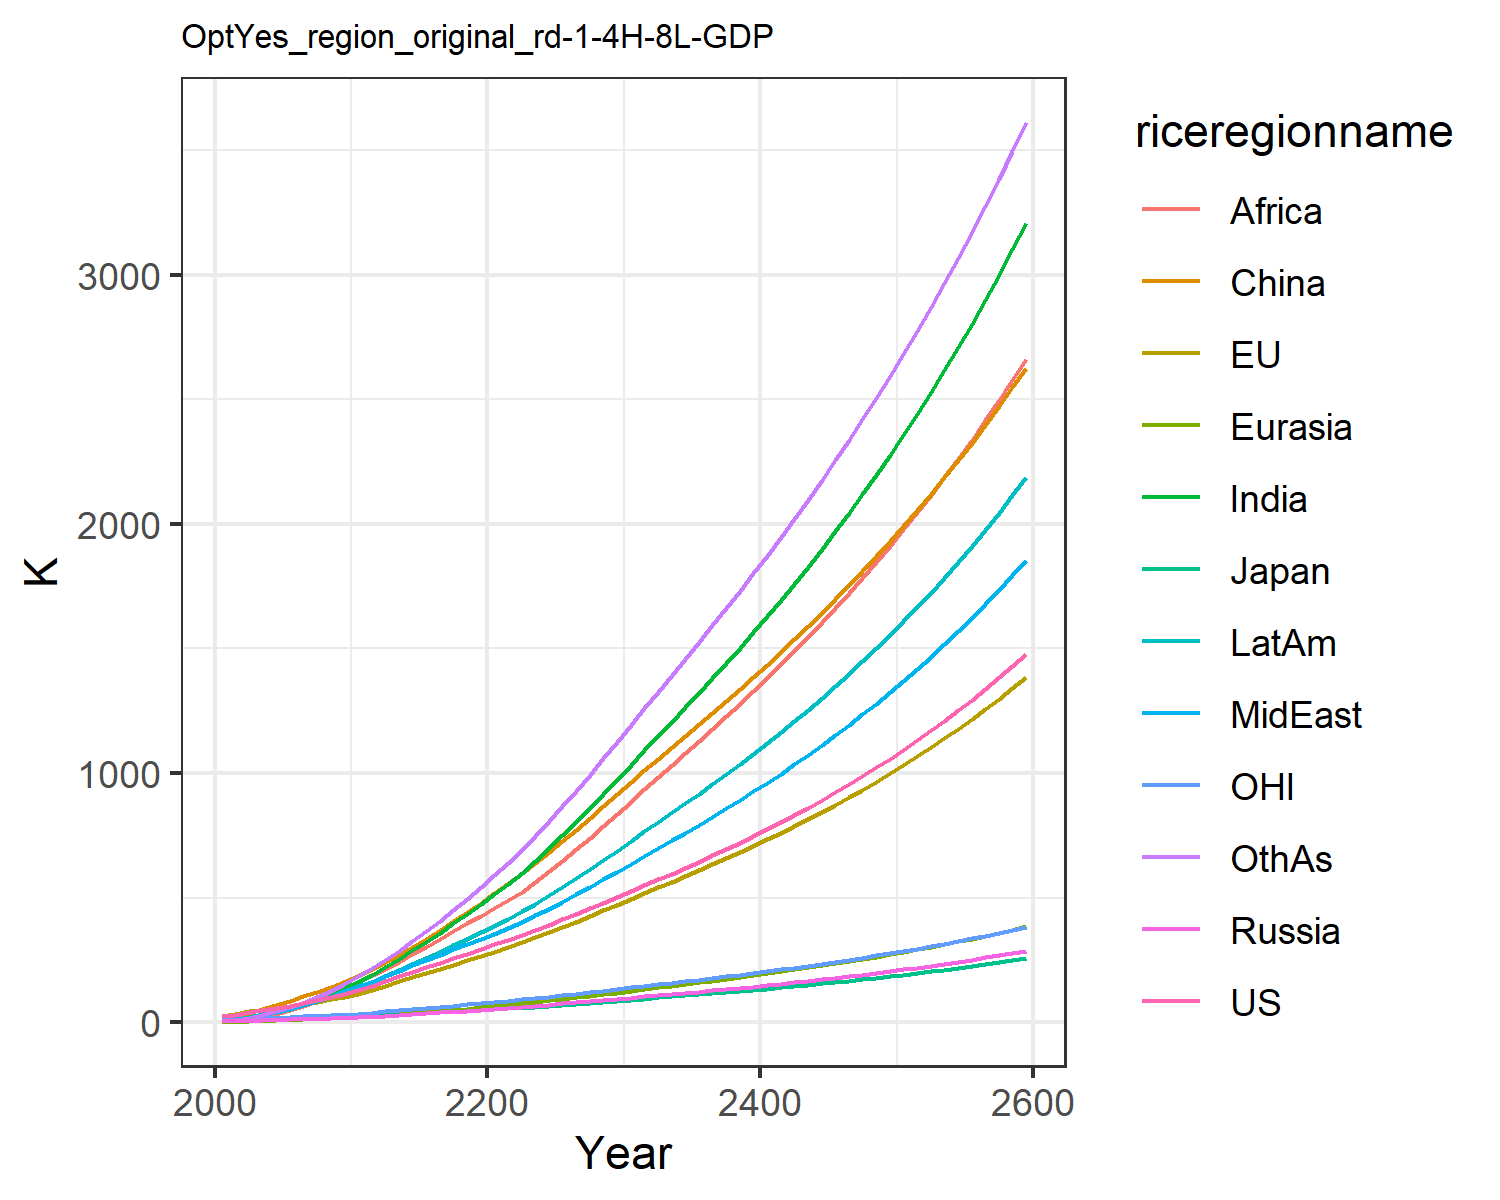

The table this chart was drawn from, first rows:
22.851099741812224, 23.30227531828866, 7.133485458625752, 2.7871074321283404, 1.3624722059165122, 9.260935035042143, 4.119188282309174, 5.4160684888199055, 2.1347524454330222, 7.69296113474917, 6.870394150413591, 4.420186931295018
30.08, 30.86, 8.337, 4.215, 2.048, 22.24, 8.599, 10.8, 4.602, 13.41, 9.569, 7.834
41.46, 42.86, 10.71, 5.72, 3.204, 34.91, 15.53, 18.21, 9.228, 21.68, 13.38, 14.56
48.8, 49.1, 11.39, 7.365, 4.893, 52.09, 28.47, 28.89, 19.82, 33.12, 15.48, 27.46
56.91, 56.08, 11.79, 8.909, 6.642, 69.14, 43.04, 41.16, 33.18, 45.39, 17.65, 42.75
66.23, 64.1, 12.79, 10.44, 8.446, 85.92, 58.25, 54.16, 47.92, 58.05, 20, 59.47
76.44, 72.77, 14.18, 11.98, 10.37, 103.6, 74.55, 68.31, 64.12, 71.6, 22.44, 78.06
87.66, 81.97, 15.62, 13.48, 12.4, 121.8, 92.74, 84.34, 83.37, 86.28, 24.98, 99.54
99.91, 91.59, 17.09, 14.94, 14.55, 140.7, 113.1, 102.5, 106.2, 102.2, 27.62, 124.3
113.6, 101.6, 18.59, 16.42, 16.83, 159.9, 135.8, 123.2, 133.2, 119.5, 30.32, 152.7
128.3, 113.6, 20.57, 18.45, 19.56, 183, 161, 143.5, 160.5, 138.4, 33.63, 183.7
142.8, 127.5, 22.98, 21.1, 22.85, 213.2, 188.9, 161.2, 187, 158.3, 37.55, 218.5
164.2, 145.8, 26.47, 24.61, 26.9, 240.3, 220.4, 184.7, 214.1, 183.7, 42.77, 250.8
183.5, 162.9, 29.64, 28.03, 31.05, 270, 253.3, 206.6, 242.7, 208.4, 47.63, 286.5
201.7, 179.6, 32.71, 31.43, 35.33, 301.8, 287.4, 228, 272.4, 233, 52.34, 324.8
219.5, 196.2, 35.74, 34.89, 39.76, 335.1, 322.6, 249.3, 302.8, 257.9, 57.01, 365
237.3, 213, 38.79, 38.43, 44.34, 369.7, 358.8, 270.5, 333.7, 283.1, 61.69, 407
255.3, 230, 41.88, 42.07, 49.08, 405.3, 396.1, 291.7, 364.7, 308.6, 66.44, 450.7
273.6, 247.4, 45.03, 45.83, 53.96, 441.9, 434.4, 313, 395.7, 334.3, 71.26, 495.8
292.3, 265.1, 48.25, 49.7, 58.97, 479.3, 473.4, 334.2, 426.6, 360.3, 76.19, 541.8
311.5, 283.1, 51.54, 53.7, 64.1, 517.4, 512.8, 355.4, 457.3, 386.5, 81.21, 588.4
331, 301.7, 54.92, 57.77, 69.41, 556.7, 554.6, 377.8, 489.4, 414.1, 86.34, 637.6
350.7, 320.9, 58.4, 61.87, 74.97, 597.6, 600.1, 402.4, 524.1, 444, 91.62, 691
370.7, 340.6, 61.98, 66.02, 80.71, 639.6, 648.3, 428.4, 563, 475.5, 97.02, 747.3
391.1, 360.8, 65.65, 70.25, 86.63, 682.7, 698.4, 455.4, 604.5, 508.3, 102.6, 805.7
411.9, 381.5, 69.42, 74.57, 92.7, 726.8, 750.1, 483.3, 648, 542.1, 108.2, 865.9
433.6, 403.2, 73.37, 79.05, 98.97, 772.3, 804, 512.5, 693.3, 577.4, 114.2, 928.8
455.9, 425.5, 77.44, 83.64, 105.4, 818.8, 859.3, 542.4, 739.9, 613.7, 120.2, 993.3
478.6, 448.2, 81.58, 88.32, 112, 866, 915.7, 572.9, 787.4, 650.8, 126.4, 1059
501.9, 471.4, 85.82, 93.1, 118.7, 914, 973.1, 603.9, 835.9, 688.7, 132.8, 1125
525.6, 495.1, 90.16, 97.99, 125.5, 962.9, 1032, 635.6, 885.3, 727.5, 139.2, 1193
549.4, 518.6, 94.48, 102.9, 132.4, 1011, 1090, 667.1, 934.5, 766.1, 145.6, 1260
572.8, 541.4, 98.69, 107.6, 139.1, 1058, 1148, 698.2, 982.9, 803.8, 151.8, 1326
596.3, 564.1, 102.9, 112.4, 145.8, 1103, 1205, 729.3, 1031, 841.3, 158, 1392
620, 586.9, 107.1, 117.2, 152.5, 1149, 1263, 760.7, 1079, 879.1, 164.3, 1458
644.1, 610.1, 111.4, 122.1, 159.4, 1195, 1321, 792.4, 1128, 917.3, 170.6, 1525
668.7, 633.6, 115.7, 127, 166.3, 1242, 1381, 824.8, 1177, 956.2, 177, 1592
694, 657.6, 120.2, 132.1, 173.4, 1289, 1441, 857.7, 1227, 995.8, 183.6, 1661
719.8, 682.1, 124.8, 137.3, 180.6, 1337, 1502, 891.4, 1278, 1036, 190.3, 1730
746.4, 707.2, 129.5, 142.6, 187.9, 1385, 1565, 925.9, 1330, 1078, 197.1, 1801
773.7, 733, 134.3, 148, 195.4, 1435, 1628, 961.2, 1383, 1120, 204.1, 1873
801.7, 759.3, 139.2, 153.6, 203.1, 1485, 1694, 997.3, 1436, 1163, 211.4, 1946
830.5, 786.4, 144.3, 159.3, 211, 1537, 1760, 1034, 1491, 1207, 218.8, 2021
860.2, 814.2, 149.5, 165.2, 219.1, 1589, 1829, 1072, 1547, 1253, 226.3, 2097
890.7, 842.7, 154.8, 171.2, 227.4, 1643, 1898, 1111, 1604, 1300, 234.1, 2175
922.1, 872.1, 160.4, 177.5, 235.9, 1698, 1970, 1151, 1663, 1348, 242.2, 2255
954.5, 902.2, 166, 183.8, 244.6, 1754, 2043, 1193, 1723, 1397, 250.4, 2337
987.8, 933.2, 171.9, 190.4, 253.6, 1811, 2119, 1235, 1784, 1448, 258.9, 2420
1022, 965.1, 177.9, 197.2, 262.8, 1870, 2196, 1279, 1847, 1500, 267.6, 2506
1058, 997.9, 184.1, 204.1, 272.3, 1930, 2276, 1323, 1912, 1553, 276.5, 2594
1094, 1032, 190.5, 211.3, 282.1, 1992, 2357, 1370, 1978, 1609, 285.8, 2684
1132, 1066, 197.1, 218.7, 292.1, 2055, 2441, 1417, 2046, 1665, 295.3, 2776
1171, 1102, 203.9, 226.3, 302.4, 2120, 2528, 1466, 2116, 1724, 305, 2871
1211, 1139, 210.9, 234.2, 313.1, 2187, 2617, 1516, 2188, 1784, 315.1, 2968
1252, 1177, 218.2, 242.3, 324.1, 2256, 2708, 1568, 2261, 1846, 325.5, 3068
1295, 1216, 225.7, 250.7, 335.4, 2326, 2802, 1622, 2337, 1910, 336.2, 3171
1339, 1257, 233.4, 259.3, 347, 2398, 2899, 1677, 2415, 1977, 347.2, 3277
1384, 1298, 241.3, 268.2, 359, 2472, 3000, 1734, 2496, 2045, 358.5, 3386
1431, 1341, 249.5, 277.4, 371.4, 2548, 3103, 1793, 2578, 2115, 370.2, 3498
1479, 1386, 258, 286.9, 384.2, 2627, 3209, 1853, 2663, 2187, 382.3, 3613
